2-way image classification set "Data" from GitHub (GustavoMourao/eye-Image-Analysis); label vocabulary: glaucoma, healthy.

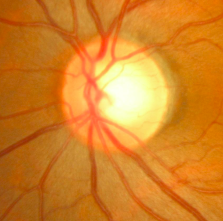
Label: healthy

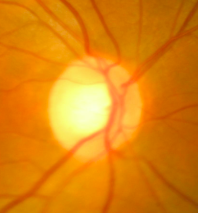
Label: glaucoma

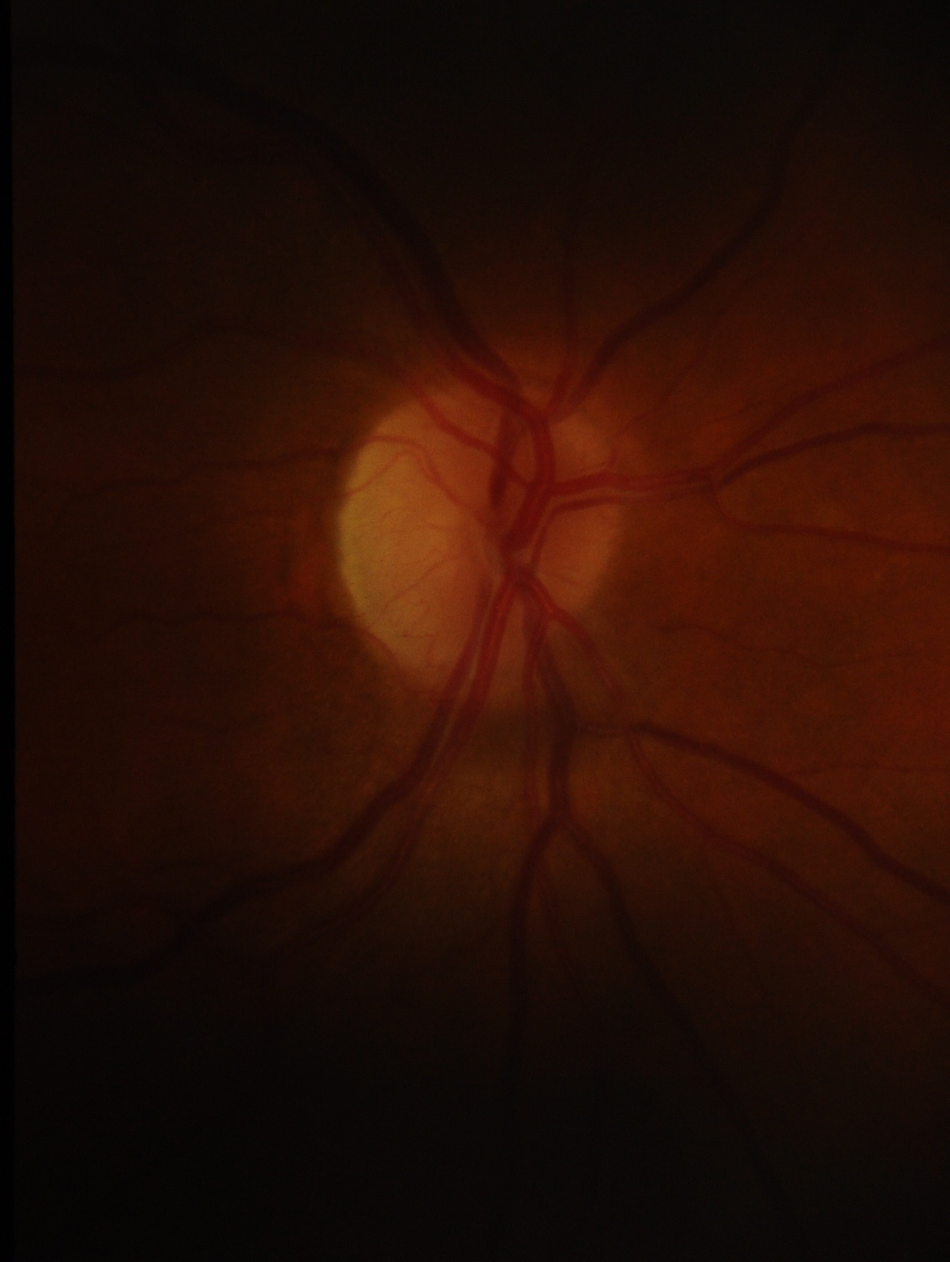
Label: healthy

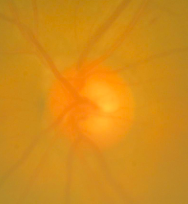
Label: glaucoma

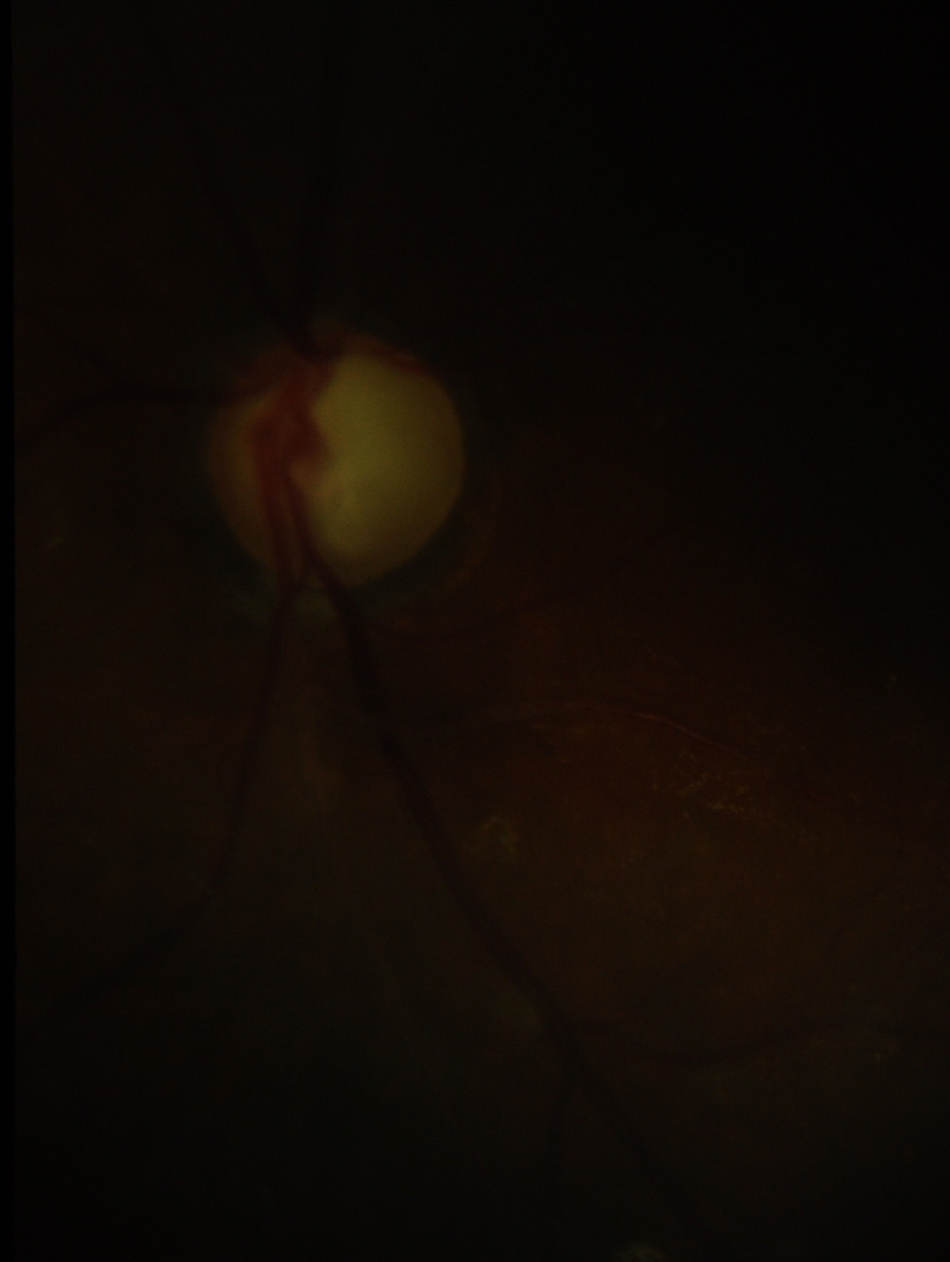
Label: glaucoma

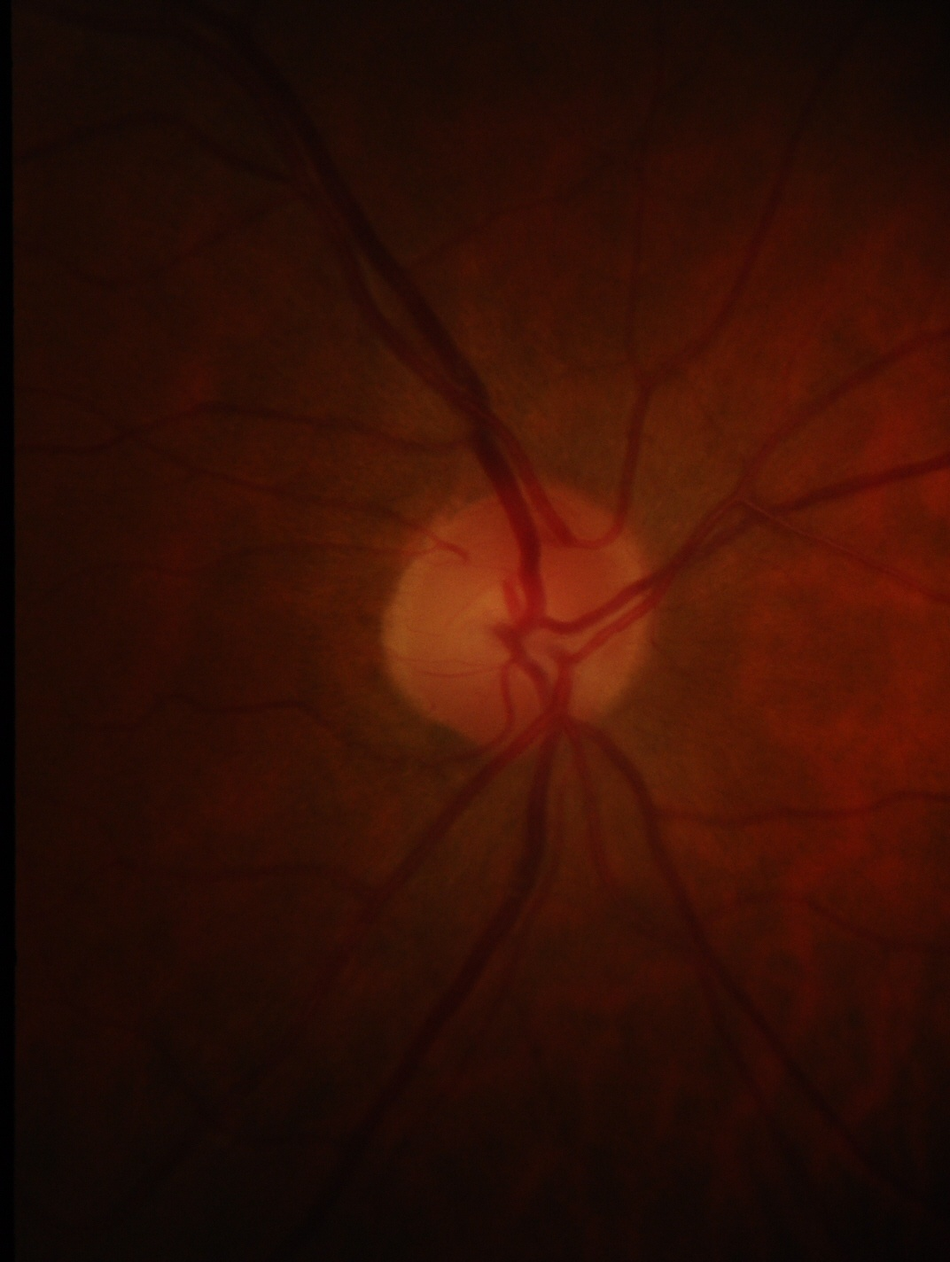
Label: healthy
